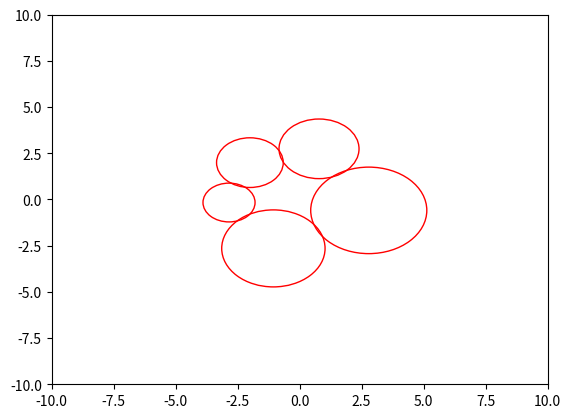

This figure's Python source:
import scipy
from typing import List, Any
from scipy.optimize import Bounds
import numpy as np
import matplotlib.pyplot as plt


def overlapping_area(xy_array, radii):
    dist = scipy.spatial.distance.cdist(xy_array, xy_array)
    r1 = np.repeat(radii[:, np.newaxis], len(radii), axis=1)
    r2 = r1.T
    r_scale = r1 + r2
    d1 = (np.power(r1, 2.0) - np.power(r2, 2.0) + np.power(dist, 2.0)) / (2.0 * dist)
    d2 = dist - d1

    overlap_map = dist <= r1 - r2
    non_diag = ~np.eye(overlap_map.shape[0], dtype=bool)
    scaling_map = np.logical_and(overlap_map, non_diag)

    a_p1 = np.power(r1, 2.0) * np.arccos(d1 / r1)
    a_p2 = -1.0 * d1 * np.sqrt(np.power(r1, 2.0) - np.power(d1, 2.0))
    a_p3 = np.power(r2, 2.0) * np.arccos(d2 / r2)
    a_p4 = -1.0 * d2 * np.sqrt(np.power(r2, 2.0) - np.power(d2, 2.0))
    total_area = np.nan_to_num(a_p1 + a_p2 + a_p3 + a_p4)
    total_area[scaling_map] += r_scale[scaling_map]
    return total_area


def max_distance(xy_array, radii):
    return np.nanmax(scipy.spatial.distance.cdist(xy_array, np.zeros_like(xy_array)))


def cost(xy_pairs, *args) -> float:
    xy_array = np.reshape(xy_pairs, (-1, 2))
    radii = np.array([args]).flatten()

    def final_cost():
        return np.max(overlapping_area(xy_array, radii)) + np.max(
            max_distance(xy_array, radii)
        )

    return final_cost()


if __name__ == "__main__":
    points = [0.0, 0.0, 0.0, 0.0]
    radii = [10.0, 10.0]
    value_to_min = cost(points, radii)
    print(value_to_min)

    n = 5
    bounds_of_points = []
    radii = []
    for _ in range(n * 2):
        bounds_of_points.append((-20.0, 20.0))
    for _ in range(n):
        radii.append(np.random.triangular(0.5, 1.0, 2.5))
    res = scipy.optimize.differential_evolution(cost, bounds_of_points, args=(*radii,))
    xy_points = np.reshape(res.x, (n, -1))
    overlap = overlapping_area(xy_points, np.array([radii]).flatten())
    fig, ax = plt.subplots()
    for i, point in enumerate(xy_points):
        ax.add_artist(plt.Circle((point[0], point[1]), radii[i], color="r", fill=False))
    ax.set_xlim((-10, 10))
    ax.set_ylim((-10, 10))
    fig.savefig("plotcircles.svg")

    print(res.x)
